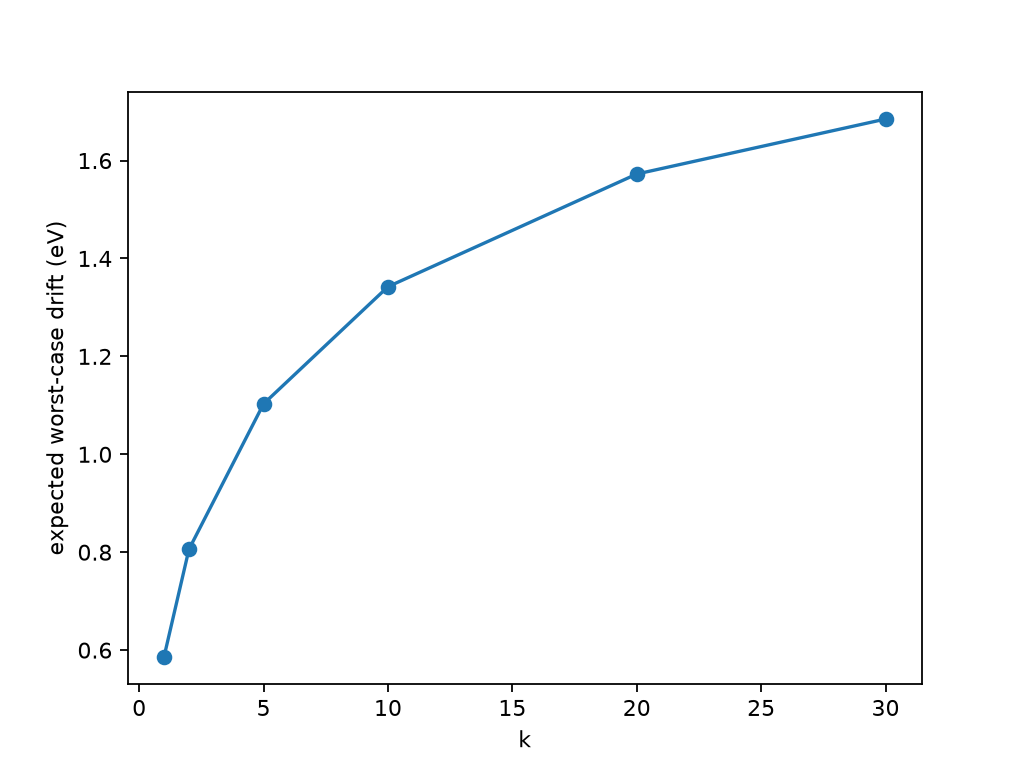

Source data for this figure (header and first rows):
k, n_sources, expected_source_worst_case, median_source_expected_worst_case
1, 100, 0.5867, 0.4672
2, 100, 0.8059, 0.6904
5, 100, 1.103, 0.9925
10, 100, 1.342, 1.244
20, 100, 1.573, 1.431
30, 100, 1.685, 1.545
